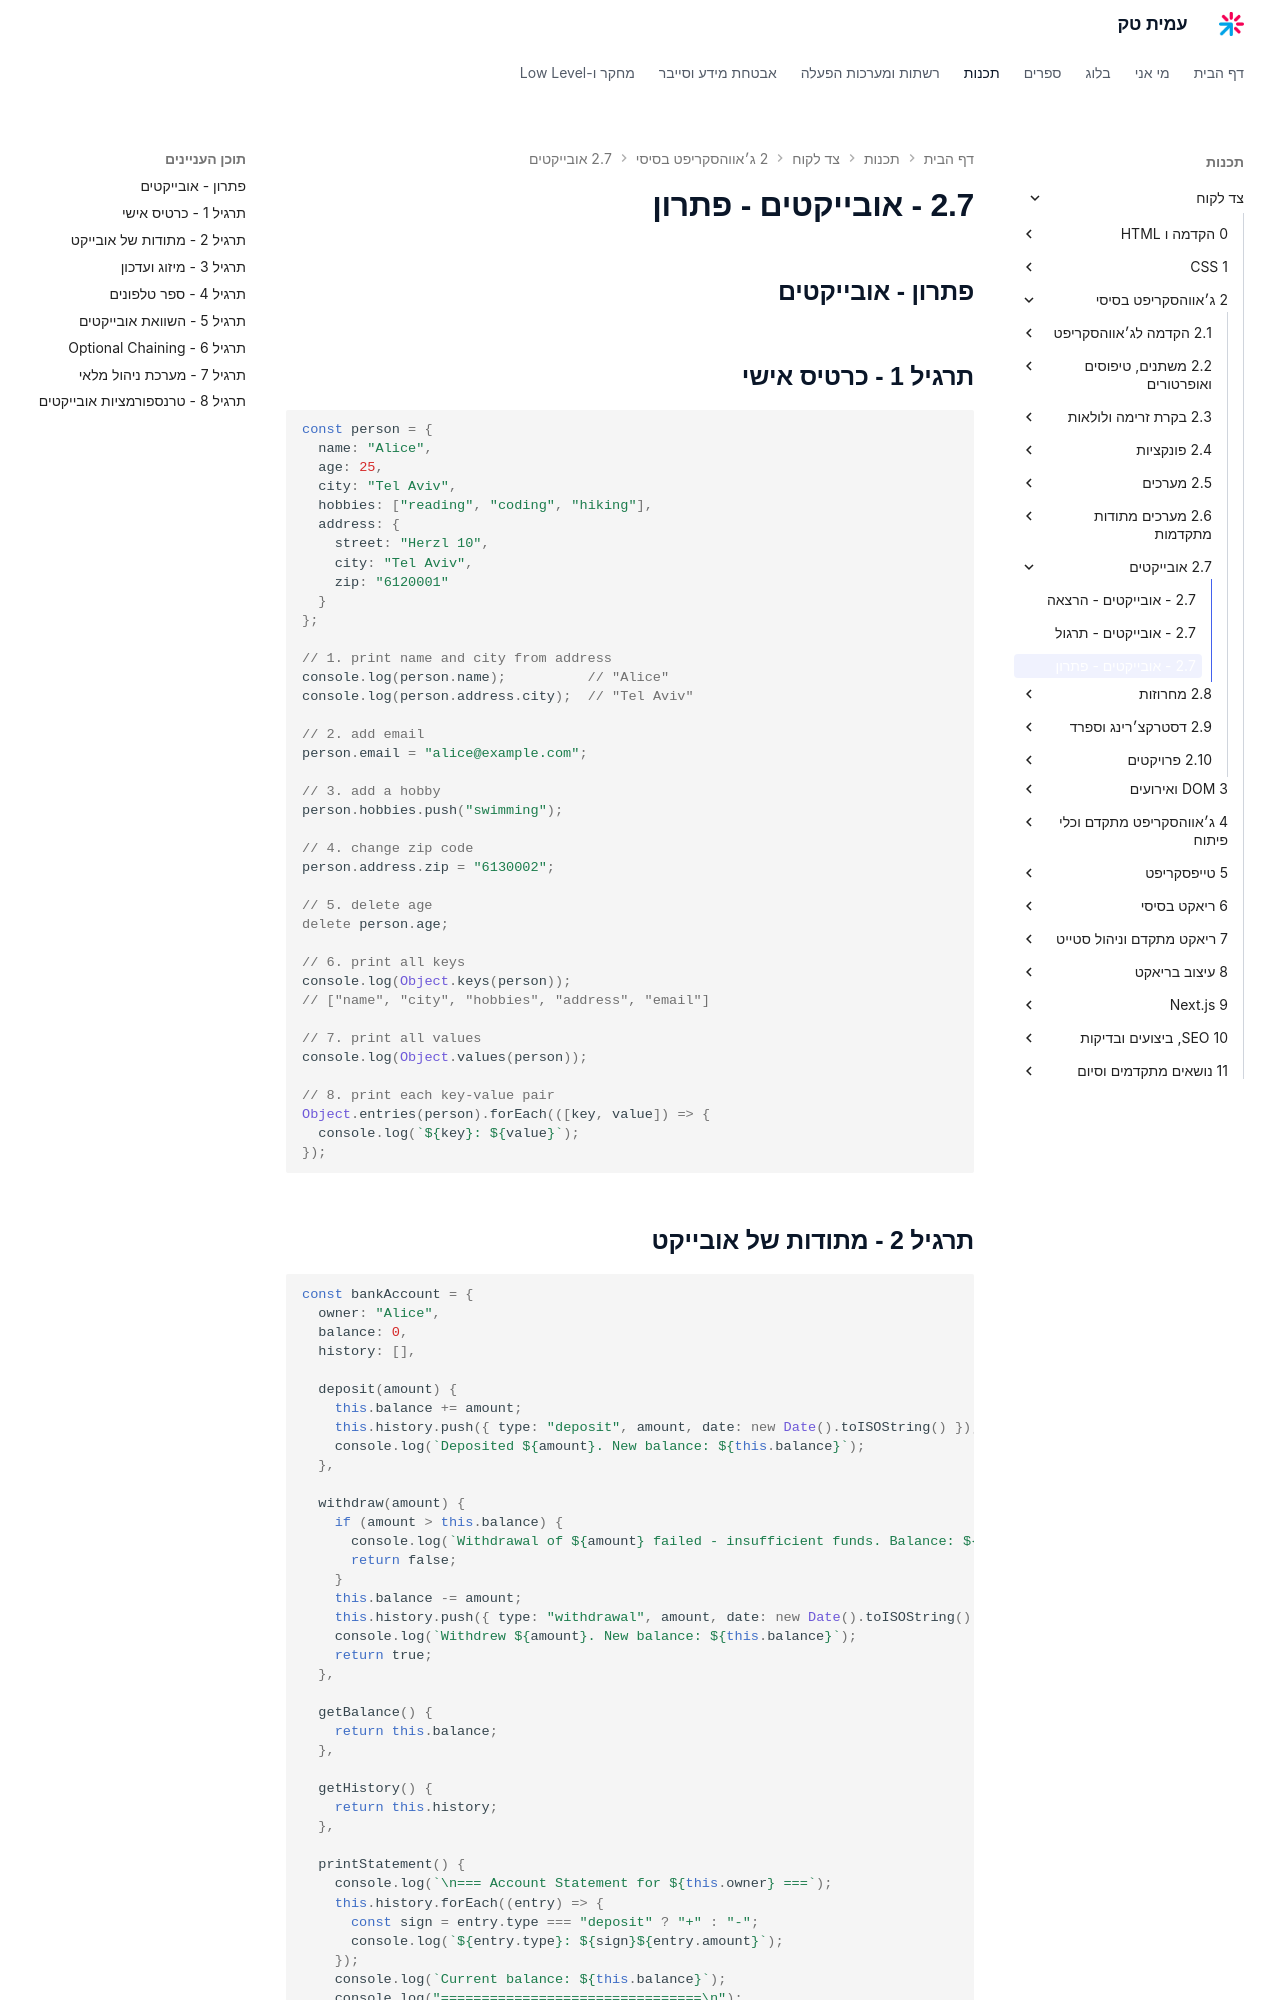

repository: AmitPinchasi/amittech · page: צד-לקוח/2 - ג׳אווהסקריפט בסיסי/2.7 - אובייקטים/2.7 - אובייקטים - פתרון/index.html · generator: mkdocs


## פתרון - אובייקטים

## תרגיל 1 - כרטיס אישי

```js
const person = {
  name: "Alice",
  age: 25,
  city: "Tel Aviv",
  hobbies: ["reading", "coding", "hiking"],
  address: {
    street: "Herzl 10",
    city: "Tel Aviv",
    zip: "6120001"
  }
};

// 1. print name and city from address
console.log(person.name);          // "Alice"
console.log(person.address.city);  // "Tel Aviv"

// 2. add email
person.email = "alice@example.com";

// 3. add a hobby
person.hobbies.push("swimming");

// 4. change zip code
person.address.zip = "6130002";

// 5. delete age
delete person.age;

// 6. print all keys
console.log(Object.keys(person));
// ["name", "city", "hobbies", "address", "email"]

// 7. print all values
console.log(Object.values(person));

// 8. print each key-value pair
Object.entries(person).forEach(([key, value]) => {
  console.log(`${key}: ${value}`);
});
```

## תרגיל 2 - מתודות של אובייקט

```js
const bankAccount = {
  owner: "Alice",
  balance: 0,
  history: [],

  deposit(amount) {
    this.balance += amount;
    this.history.push({ type: "deposit", amount, date: new Date().toISOString() });
    console.log(`Deposited ${amount}. New balance: ${this.balance}`);
  },

  withdraw(amount) {
    if (amount > this.balance) {
      console.log(`Withdrawal of ${amount} failed - insufficient funds. Balance: ${this.balance}`);
      return false;
    }
    this.balance -= amount;
    this.history.push({ type: "withdrawal", amount, date: new Date().toISOString() });
    console.log(`Withdrew ${amount}. New balance: ${this.balance}`);
    return true;
  },

  getBalance() {
    return this.balance;
  },

  getHistory() {
    return this.history;
  },

  printStatement() {
    console.log(`\n=== Account Statement for ${this.owner} ===`);
    this.history.forEach((entry) => {
      const sign = entry.type === "deposit" ? "+" : "-";
      console.log(`${entry.type}: ${sign}${entry.amount}`);
    });
    console.log(`Current balance: ${this.balance}`);
    console.log("================================\n");
  }
};

// test
bankAccount.deposit(1000);   // Deposited 1000. New balance: 1000
bankAccount.deposit(500);    // Deposited 500. New balance: 1500
bankAccount.withdraw(200);   // Withdrew 200. New balance: 1300
bankAccount.withdraw(2000);  // Withdrawal of 2000 failed - insufficient funds
bankAccount.printStatement();
// === Account Statement for Alice ===
// deposit: +1000
// deposit: +500
// withdrawal: -200
// Current balance: 1300
// ================================
```
